Run: headless pygame with SDL's dummy video driver; simulated clock (each Clock.tick advances the game by its frame time, no real sleeping); random seed 0; keys injected as events and as key.get_pressed() state; mouse plan: one left click at the window centre at the start of phase 2, then a move to the lower-right quarter at the start of phase 3.
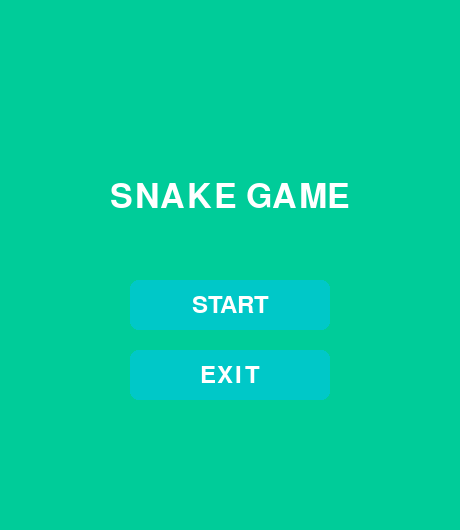
Frame 1 of 2 · flips 1–60 · no input
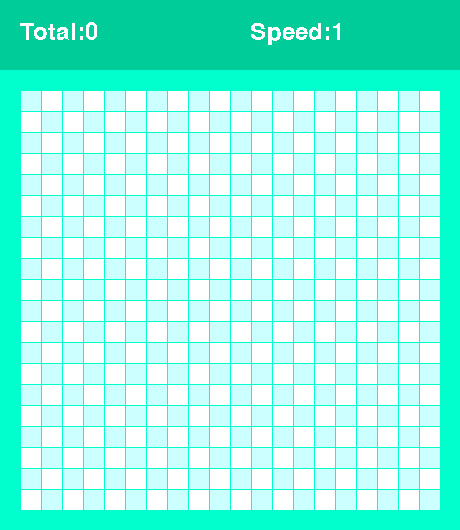
Frame 2 of 2 · flips 61–180 · clicked the window centre · tapped SPACE, RETURN · held RIGHT (→), D (game ended)

The pygame program that drew these frames:

import pygame
import sys
import random
pygame.init()

SIZE_BLOCK = 20
FRAME_COLOR = (0,255,204)
WHITE = (255,255,255)
BLUE = (204,255,255)
RED = (221,0,0)
HEADER_COLOR = (0,204,153)
SNAKE_COLOR = (0,102,0)
COUNT_BLOCKS = 20
HEADER_MARGIN = 70
MARGIN=1

size = [SIZE_BLOCK*COUNT_BLOCKS+2*SIZE_BLOCK+MARGIN*COUNT_BLOCKS,
        SIZE_BLOCK*COUNT_BLOCKS+2*SIZE_BLOCK+MARGIN*COUNT_BLOCKS+HEADER_MARGIN]
print(size)

screen=pygame.display.set_mode(size)
pygame.display.set_caption('Змейка')
timer = pygame.time.Clock()
courier = pygame.font.SysFont("courier", 36)
courier2 = pygame.font.SysFont("courier", 50)

class SnakeBlock:
    def __init__(self,x,y):
        self.x = x
        self.y = y
    def is_inside(self):
        return 0<=self.x<COUNT_BLOCKS and 0<=self.y<COUNT_BLOCKS
    def __eq__(self, other):
        return isinstance(other,SnakeBlock) and self.x==other.x and self.y==other.y

class Button:
    def __init__(self, x, y, w, h, text):
        self.rect = pygame.Rect(x, y, w, h)
        self.text = text
        self.color_idle = (0, 200, 200)
        self.color_hover = (0, 150, 150)

    def draw(self):
        mouse_pos = pygame.mouse.get_pos()
        color = self.color_hover if self.rect.collidepoint(mouse_pos) else self.color_idle

        pygame.draw.rect(screen, color, self.rect, border_radius=8)
        text_surface = courier.render(self.text, True, WHITE)
        screen.blit(
            text_surface,
            (
                self.rect.centerx - text_surface.get_width() // 2,
                self.rect.centery - text_surface.get_height() // 2
            )
        )

    def is_clicked(self, event):
        return (event.type == pygame.MOUSEBUTTONDOWN and
            event.button == 1 and
            self.rect.collidepoint(event.pos))

def draw_pause():
    screen.fill(HEADER_COLOR)
    pause_text = courier2.render("Pause", True, WHITE)
    info_1 = courier.render("ENTER - continue", True, WHITE)
    info_2 = courier.render("ESC - menu", True, WHITE)


    screen.blit(pause_text, (size[0]//2 - pause_text.get_width()//2,200))
    screen.blit(info_1, (size[0]//2 - info_1.get_width()//2,280))
    screen.blit(info_2, (size[0] // 2 - info_1.get_width() // 2, 320))

    pygame.display.flip()


def get_random_empty_block():
    x = random.randint(0,COUNT_BLOCKS-1)
    y = random.randint(0,COUNT_BLOCKS-1)
    empty_block = SnakeBlock(x,y)
    while empty_block in snake_block:
        empty_block.x = random.randint(0,COUNT_BLOCKS-1)
        empty_block.y = random.randint(0,COUNT_BLOCKS-1)
    return empty_block

def draw_block(color,row,column):
    pygame.draw.rect(screen, color, [SIZE_BLOCK + column * SIZE_BLOCK + MARGIN * (column + 1),
                                     HEADER_MARGIN + SIZE_BLOCK + row * SIZE_BLOCK + MARGIN * (row + 1), SIZE_BLOCK,
                                     SIZE_BLOCK])

def draw_menu():
    screen.fill(FRAME_COLOR)
    pygame.draw.rect(screen, HEADER_COLOR, [0, 0, size[0], size[1]])

    title = courier2.render("SNAKE GAME", True, WHITE)
    screen.blit(title, (size[0] // 2 - title.get_width() // 2, 180))

    start_button.draw()
    exit_button.draw()

    pygame.display.flip()

start_button = Button(size[0] // 2 - 100, 280, 200, 50, "START")
exit_button = Button(size[0] // 2 - 100, 350, 200, 50, "EXIT")


def start_game():
    global snake_block, apple, d_row, d_col, total, speed
    snake_block = [SnakeBlock(9,8), SnakeBlock(9,9),SnakeBlock(9,10)]
    apple = get_random_empty_block()
    d_row = 0
    d_col = 1
    total = 0
    speed = 1

GAME_MENU = 0
GAME_RUN = 1
GAME_PAUSE =2
game_state = GAME_MENU

snake_block = []
apple = None
d_row = 0
d_col = 0
total = 0
speed = 1

while True:
    timer.tick(60)

    for event in pygame.event.get():
        if event.type == pygame.QUIT:
            print('exit')
            pygame.quit()
            sys.exit()

        if game_state==GAME_MENU:
            if start_button.is_clicked(event):
                start_game()
                game_state = GAME_RUN
            if exit_button.is_clicked(event):
                pygame.quit()
                sys.exit()
            if event.type == pygame.KEYDOWN:
                if event.key == pygame.K_RETURN:
                    start_game()
                    game_state = GAME_RUN
                elif event.key == pygame.K_ESCAPE:
                    pygame.quit()
                    sys.exit()


        elif game_state==GAME_RUN:
            if event.type == pygame.KEYDOWN:
                if event.key == pygame.K_ESCAPE:
                    game_state = GAME_PAUSE
            if event.type == pygame.KEYDOWN:
                if event.key == pygame.K_UP and d_col !=0:
                    d_row=-1
                    d_col=0
                elif event.key == pygame.K_DOWN and d_col!=0:
                    d_row=1
                    d_col=0
                elif event.key == pygame.K_LEFT and d_row!=0:
                    d_row = 0
                    d_col=-1
                elif event.key == pygame.K_RIGHT and d_row!=0:
                    d_row=0
                    d_col=1
        elif game_state==GAME_PAUSE:
            if event.type == pygame.KEYDOWN:
                if event.key == pygame.K_ESCAPE:
                    game_state = GAME_MENU
                elif event.key == pygame.K_RETURN:
                    game_state = GAME_RUN

    if game_state==GAME_MENU:
        draw_menu()
        continue
    if game_state == GAME_PAUSE:
        draw_pause()
        continue

    screen.fill(FRAME_COLOR)
    pygame.draw.rect(screen, HEADER_COLOR, [0,0,size[0], HEADER_MARGIN])

    text_total = courier.render(f"Total:{total}", 0, WHITE)
    text_speed = courier.render(f"Speed:{speed}", 0, WHITE)
    screen.blit(text_total, (SIZE_BLOCK, SIZE_BLOCK))
    screen.blit(text_speed, (SIZE_BLOCK+230, SIZE_BLOCK))

    for row in range(COUNT_BLOCKS):
        for column in range(COUNT_BLOCKS):
            if (row+column)%2==0:
                color = BLUE
            else:
                color = WHITE
            draw_block(color,row,column)

    head = snake_block[-1]
    if not head.is_inside():
        print(f'Crash\nTotal: {total}\nSpeed: {speed}')
        pygame.quit()
        sys.exit()

    draw_block(RED,apple.x,apple.y)
    for block in snake_block:
        draw_block(SNAKE_COLOR, block.x,block.y)

    if apple == head:
        total+=1
        speed=total//5+1
        snake_block.append(apple)
        apple = get_random_empty_block()

    new_head = SnakeBlock(head.x+d_row,head.y+d_col)
    if new_head in snake_block:
        print(f'Crash yourself\nTotal: {total}\nSpeed: {speed}')
        pygame.quit()
        sys.exit()
    snake_block.append(new_head)
    snake_block.pop(0)

    pygame.display.flip()
    timer.tick(3+speed)
print(total)
